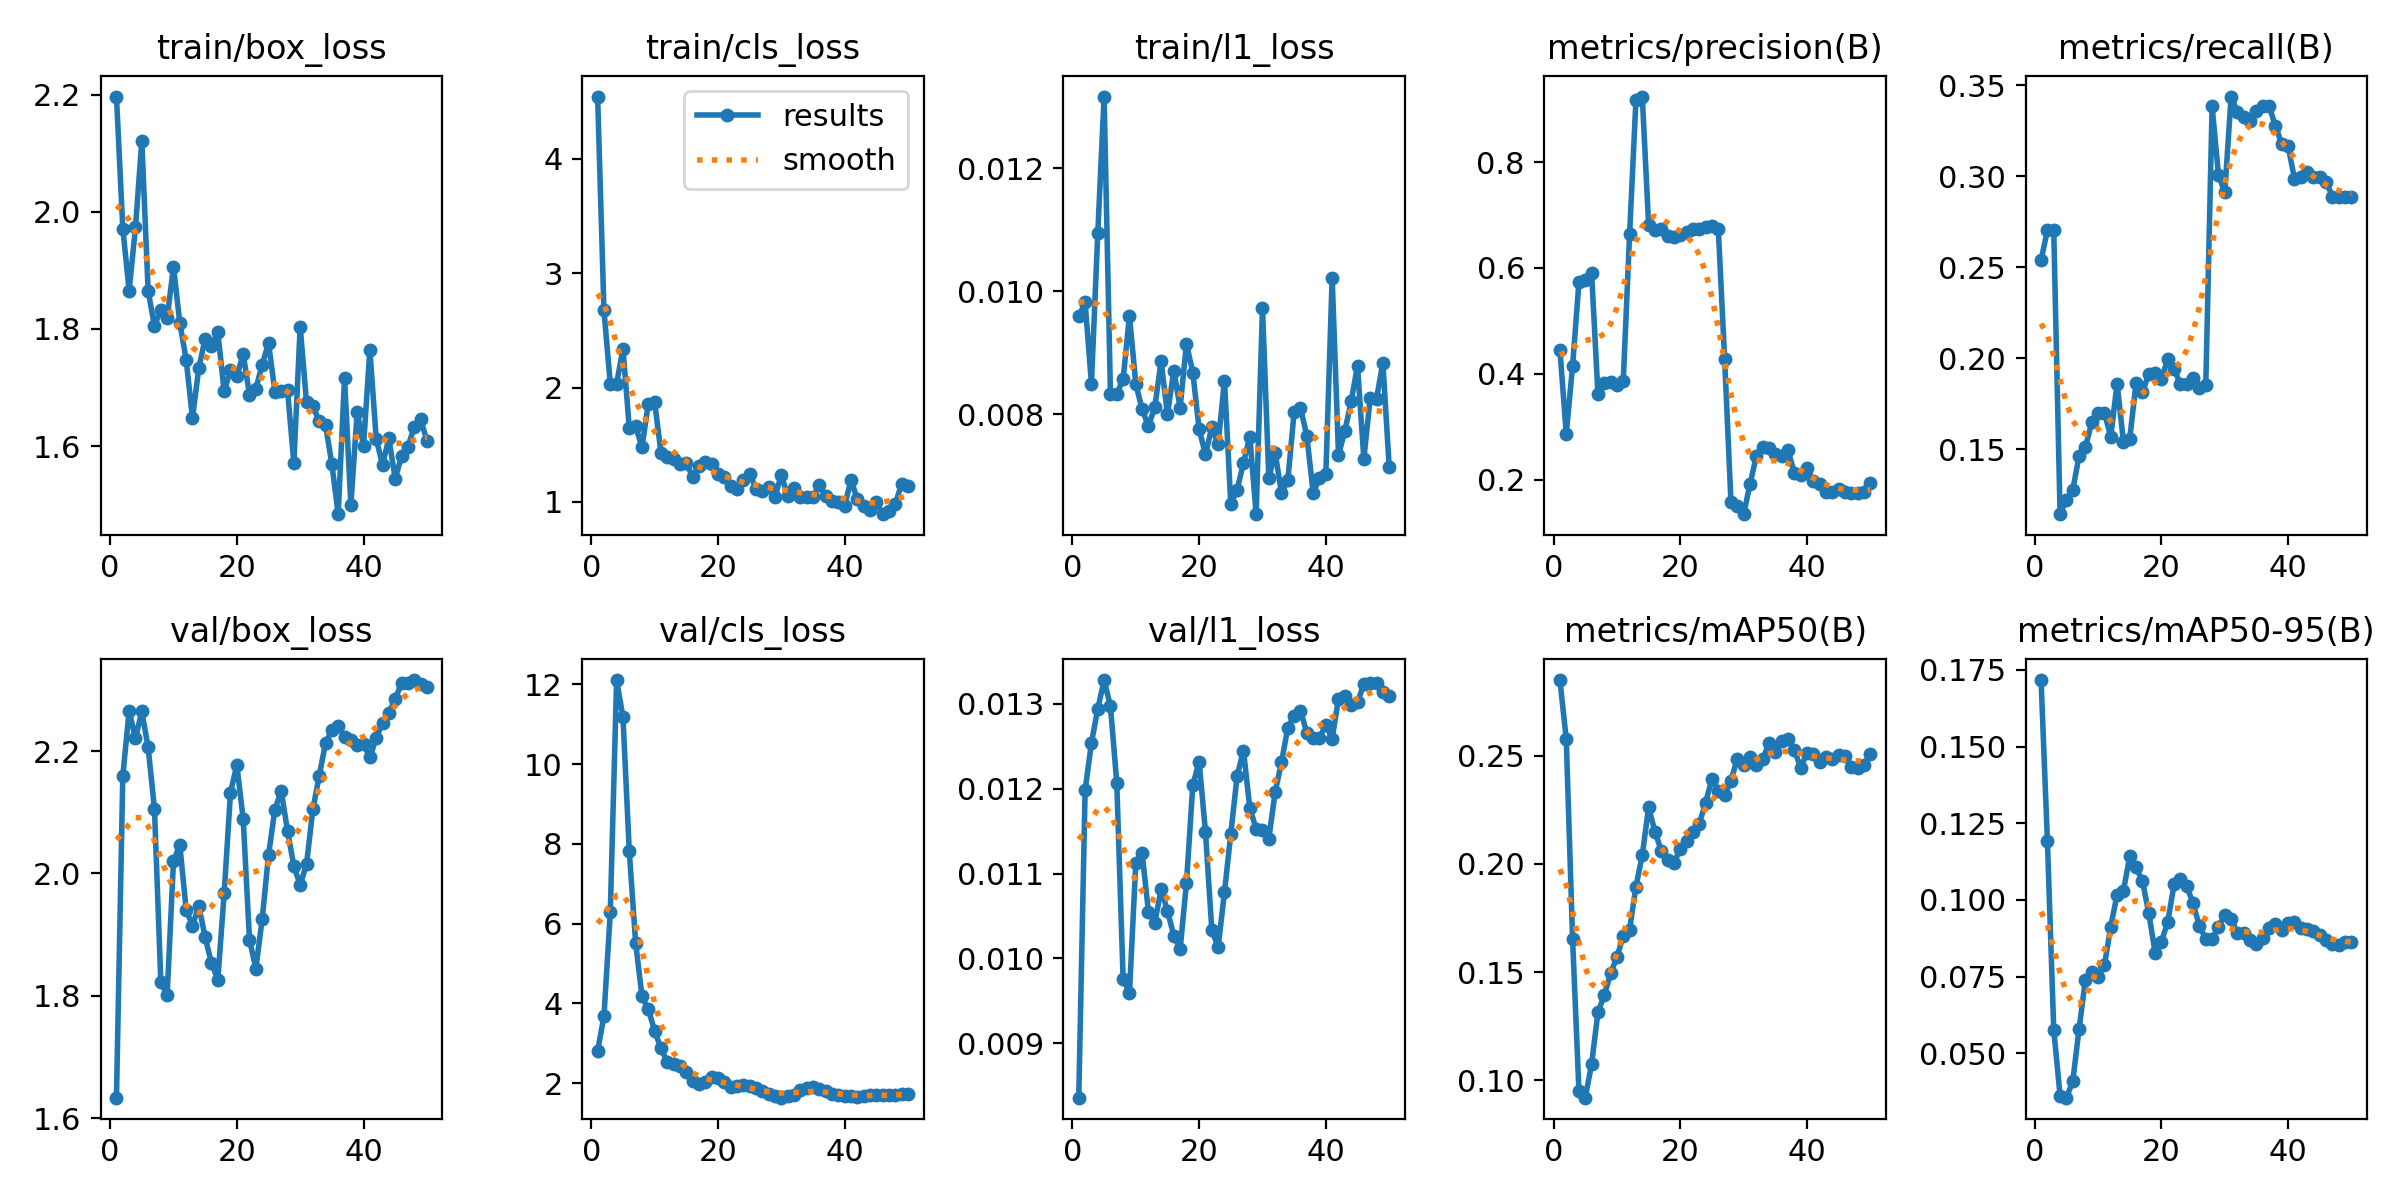

The data file committed next to this chart (first rows):
epoch, time, train/box_loss, train/cls_loss, train/l1_loss, metrics/precision(B), metrics/recall(B), metrics/mAP50(B), metrics/mAP50-95(B), val/box_loss, val/cls_loss, val/l1_loss, lr/pg0, lr/pg1, lr/pg2
1, 51.47, 2.197, 4.546, 0.00959, 0.4456, 0.254, 0.2849, 0.1717, 1.633, 2.804, 0.00836, 0.0003125, 0.0003125, 0.0003125
2, 92.57, 1.971, 2.677, 0.00982, 0.2873, 0.2703, 0.2577, 0.1193, 2.16, 3.68, 0.01198, 0.0007147, 0.0007147, 0.0007147
3, 136.2, 1.866, 2.029, 0.0085, 0.4147, 0.2707, 0.1654, 0.05771, 2.265, 6.28, 0.01254, 0.0011, 0.0011, 0.0011
4, 179.8, 1.973, 2.033, 0.01094, 0.5732, 0.1144, 0.09515, 0.0361, 2.221, 12.11, 0.01294, 0.001176, 0.001176, 0.001176
5, 224.4, 2.121, 2.338, 0.01316, 0.5769, 0.1223, 0.09204, 0.03547, 2.265, 11.18, 0.01328, 0.001151, 0.001151, 0.001151
6, 267.6, 1.865, 1.646, 0.00833, 0.5912, 0.1277, 0.1075, 0.04077, 2.206, 7.811, 0.01297, 0.001126, 0.001126, 0.001126
7, 310.3, 1.805, 1.665, 0.00833, 0.3628, 0.1463, 0.1314, 0.0579, 2.105, 5.524, 0.01207, 0.001102, 0.001102, 0.001102
8, 357.4, 1.833, 1.475, 0.00857, 0.3829, 0.151, 0.1393, 0.07395, 1.823, 4.18, 0.00976, 0.001077, 0.001077, 0.001077
9, 403.1, 1.819, 1.858, 0.0096, 0.3852, 0.1649, 0.1494, 0.07633, 1.801, 3.849, 0.00959, 0.001052, 0.001052, 0.001052
10, 446.5, 1.906, 1.875, 0.0085, 0.3795, 0.1702, 0.157, 0.07484, 2.02, 3.315, 0.01112, 0.001027, 0.001027, 0.001027
11, 490.3, 1.811, 1.429, 0.00808, 0.387, 0.1702, 0.1667, 0.07867, 2.047, 2.869, 0.01124, 0.001002, 0.001002, 0.001002
12, 531.8, 1.747, 1.395, 0.00781, 0.6637, 0.1569, 0.1697, 0.09128, 1.941, 2.531, 0.01055, 0.0009778, 0.0009778, 0.0009778
13, 575.2, 1.648, 1.375, 0.00812, 0.9168, 0.1862, 0.1895, 0.1017, 1.915, 2.474, 0.01042, 0.000953, 0.000953, 0.000953
14, 619.7, 1.734, 1.328, 0.00886, 0.9236, 0.1543, 0.204, 0.1029, 1.947, 2.42, 0.01082, 0.0009283, 0.0009283, 0.0009283
15, 663.1, 1.783, 1.336, 0.008, 0.6817, 0.1558, 0.2261, 0.1142, 1.896, 2.275, 0.01056, 0.0009035, 0.0009035, 0.0009035
16, 705, 1.771, 1.221, 0.00871, 0.6717, 0.1866, 0.2149, 0.1107, 1.853, 2.045, 0.01027, 0.0008787, 0.0008787, 0.0008787
17, 757.7, 1.794, 1.311, 0.00811, 0.6736, 0.1814, 0.206, 0.1061, 1.826, 1.97, 0.01011, 0.000854, 0.000854, 0.000854
18, 804.9, 1.693, 1.35, 0.00915, 0.6597, 0.1915, 0.2018, 0.09578, 1.968, 2.037, 0.01089, 0.0008293, 0.0008293, 0.0008293
19, 848.1, 1.73, 1.333, 0.00868, 0.658, 0.1918, 0.2006, 0.08283, 2.132, 2.155, 0.01204, 0.0008045, 0.0008045, 0.0008045
20, 890.6, 1.719, 1.246, 0.00776, 0.6616, 0.1888, 0.2069, 0.08638, 2.178, 2.134, 0.01232, 0.0007797, 0.0007797, 0.0007797
21, 934.1, 1.757, 1.221, 0.00735, 0.6689, 0.1995, 0.2108, 0.09282, 2.09, 2.016, 0.01149, 0.000755, 0.000755, 0.000755
22, 976.8, 1.688, 1.134, 0.00779, 0.6728, 0.1941, 0.2147, 0.1051, 1.892, 1.913, 0.01034, 0.0007302, 0.0007302, 0.0007302
23, 1019, 1.698, 1.114, 0.00752, 0.6731, 0.1857, 0.2186, 0.1068, 1.844, 1.919, 0.01013, 0.0007055, 0.0007055, 0.0007055
24, 1061, 1.739, 1.19, 0.00855, 0.6772, 0.1862, 0.2283, 0.1045, 1.925, 1.947, 0.01078, 0.0006808, 0.0006808, 0.0006808
25, 1103, 1.776, 1.247, 0.00654, 0.6793, 0.189, 0.2394, 0.09884, 2.03, 1.935, 0.01147, 0.000656, 0.000656, 0.000656
26, 1146, 1.693, 1.113, 0.00678, 0.6737, 0.1835, 0.2337, 0.09135, 2.104, 1.87, 0.01215, 0.0006312, 0.0006312, 0.0006312
27, 1189, 1.694, 1.094, 0.00721, 0.4283, 0.1851, 0.2316, 0.08734, 2.135, 1.809, 0.01245, 0.0006065, 0.0006065, 0.0006065
28, 1232, 1.696, 1.126, 0.00764, 0.1583, 0.3386, 0.2385, 0.08737, 2.07, 1.737, 0.01177, 0.0005818, 0.0005818, 0.0005818
29, 1276, 1.571, 1.042, 0.00638, 0.1507, 0.3009, 0.2484, 0.09105, 2.012, 1.673, 0.01153, 0.000557, 0.000557, 0.000557
30, 1323, 1.804, 1.238, 0.00973, 0.1353, 0.2912, 0.2459, 0.09523, 1.982, 1.635, 0.01151, 0.0005322, 0.0005322, 0.0005322
31, 1372, 1.675, 1.05, 0.00697, 0.1918, 0.3439, 0.2493, 0.09375, 2.015, 1.675, 0.01141, 0.0005075, 0.0005075, 0.0005075
32, 1418, 1.668, 1.118, 0.00738, 0.2442, 0.3351, 0.2457, 0.08926, 2.105, 1.708, 0.01196, 0.0004827, 0.0004827, 0.0004827
33, 1462, 1.643, 1.041, 0.00672, 0.2625, 0.3325, 0.2483, 0.08918, 2.16, 1.822, 0.01231, 0.000458, 0.000458, 0.000458
34, 1505, 1.636, 1.039, 0.00693, 0.2609, 0.3306, 0.2557, 0.08703, 2.213, 1.889, 0.01272, 0.0004332, 0.0004332, 0.0004332
35, 1547, 1.569, 1.046, 0.00804, 0.2486, 0.3359, 0.2518, 0.08557, 2.235, 1.893, 0.01286, 0.0004085, 0.0004085, 0.0004085
36, 1589, 1.484, 1.146, 0.00811, 0.2455, 0.3386, 0.2566, 0.08748, 2.241, 1.858, 0.01292, 0.0003837, 0.0003837, 0.0003837
37, 1632, 1.716, 1.051, 0.00765, 0.2562, 0.3386, 0.2575, 0.09075, 2.224, 1.798, 0.01266, 0.000359, 0.000359, 0.000359
38, 1674, 1.5, 1.005, 0.00673, 0.2138, 0.3277, 0.2527, 0.09213, 2.218, 1.734, 0.0126, 0.0003343, 0.0003343, 0.0003343
39, 1716, 1.659, 1.002, 0.00696, 0.2097, 0.3177, 0.2445, 0.09032, 2.209, 1.697, 0.0126, 0.0003095, 0.0003095, 0.0003095
40, 1760, 1.6, 0.9648, 0.00703, 0.2222, 0.3166, 0.2511, 0.09244, 2.212, 1.676, 0.01275, 0.0002848, 0.0002848, 0.0002848
41, 1800, 1.765, 1.193, 0.01022, 0.1986, 0.2987, 0.2505, 0.09265, 2.19, 1.683, 0.01259, 0.00026, 0.00026, 0.00026
42, 1840, 1.612, 1.021, 0.00734, 0.1932, 0.2996, 0.2472, 0.09076, 2.221, 1.645, 0.01306, 0.0002352, 0.0002352, 0.0002352
43, 1880, 1.569, 0.9622, 0.00773, 0.1767, 0.3022, 0.2493, 0.09037, 2.247, 1.667, 0.01309, 0.0002105, 0.0002105, 0.0002105
44, 1920, 1.613, 0.926, 0.00821, 0.1772, 0.2996, 0.2485, 0.08972, 2.262, 1.69, 0.01299, 0.0001857, 0.0001857, 0.0001857
45, 1964, 1.545, 0.9956, 0.00879, 0.1833, 0.2996, 0.2502, 0.08859, 2.285, 1.693, 0.01302, 0.000161, 0.000161, 0.000161
46, 2004, 1.583, 0.8918, 0.00728, 0.1777, 0.2969, 0.2499, 0.08697, 2.311, 1.697, 0.01323, 0.0001363, 0.0001363, 0.0001363
47, 2044, 1.599, 0.9185, 0.00826, 0.1751, 0.2889, 0.2447, 0.08548, 2.311, 1.715, 0.01325, 0.0001115, 0.0001115, 0.0001115
48, 2085, 1.632, 0.9824, 0.00825, 0.1758, 0.2889, 0.2443, 0.08518, 2.316, 1.704, 0.01325, 8.675e-05, 8.675e-05, 8.675e-05
49, 2125, 1.647, 1.16, 0.00884, 0.1762, 0.2889, 0.2459, 0.08614, 2.309, 1.716, 0.01314, 6.2e-05, 6.2e-05, 6.2e-05
50, 2165, 1.609, 1.143, 0.00715, 0.1935, 0.2889, 0.2508, 0.08627, 2.305, 1.732, 0.01309, 3.725e-05, 3.725e-05, 3.725e-05
